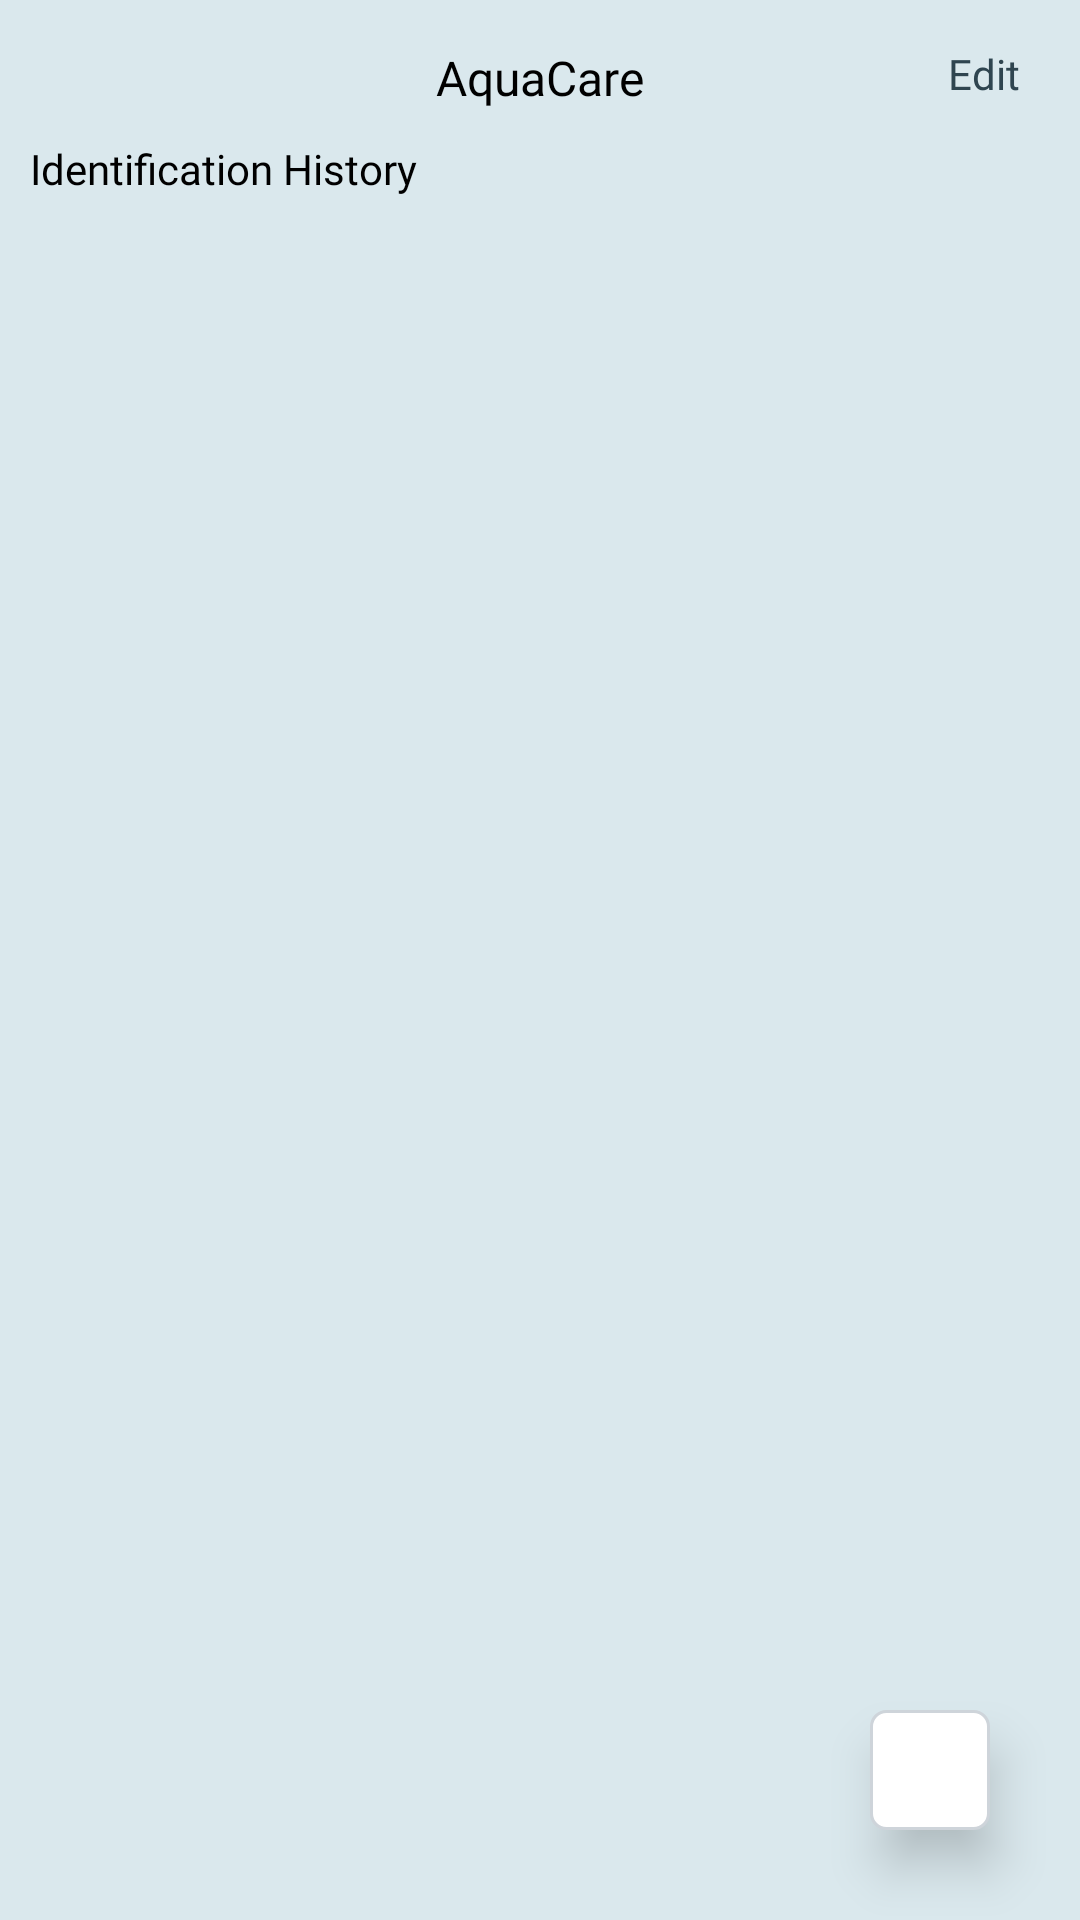

This screen was rendered from an Android layout file. Write that file and the resources it references.
<!-- AndroidManifest.xml: application theme Theme.AquaCare -->
<!-- res/layout/fragment_identification_history.xml -->
<?xml version="1.0" encoding="utf-8"?>
<LinearLayout
    xmlns:android="http://schemas.android.com/apk/res/android"
    xmlns:app="http://schemas.android.com/apk/res-auto"
    xmlns:tools="http://schemas.android.com/tools"
    android:layout_width="match_parent"
    android:layout_height="match_parent"
    android:orientation="vertical"
    tools:context=".ui.identification.IdentificationHistoryFragment"
    android:background="@color/background">

    <androidx.constraintlayout.widget.ConstraintLayout
        android:layout_width="match_parent"
        android:layout_height="wrap_content">

        <TextView
            android:id="@+id/tv_name"
            android:layout_width="wrap_content"
            android:layout_height="wrap_content"
            android:layout_marginTop="15dp"
            android:text="@string/app_name"
            android:textColor="@color/black"
            android:textSize="16sp"
            android:fontFamily="@font/poppins_semi_bold"
            app:layout_constraintEnd_toEndOf="parent"
            app:layout_constraintStart_toStartOf="parent"
            app:layout_constraintTop_toTopOf="parent" />

        <TextView
            android:id="@+id/tv_edit"
            android:layout_width="wrap_content"
            android:layout_height="wrap_content"
            android:layout_marginTop="15dp"
            android:layout_marginEnd="20dp"
            android:text="@string/edit"
            android:textColor="@color/blue_text"
            android:textSize="14sp"
            android:fontFamily="@font/poppins_regular"
            app:layout_constraintEnd_toEndOf="parent"
            app:layout_constraintTop_toTopOf="parent" />

    </androidx.constraintlayout.widget.ConstraintLayout>

    <TextView
        android:id="@+id/textView3"
        android:layout_width="wrap_content"
        android:layout_height="wrap_content"
        android:layout_marginTop="10dp"
        android:layout_marginStart="10dp"
        android:text="@string/identification_history"
        android:textColor="@color/black"
        android:textSize="14sp"
        android:fontFamily="@font/poppins_regular"
        app:layout_constraintStart_toStartOf="parent"
        app:layout_constraintTop_toBottomOf="@+id/tv_name" />

    <androidx.constraintlayout.widget.ConstraintLayout
        android:layout_width="match_parent"
        android:layout_height="match_parent">

        <androidx.recyclerview.widget.RecyclerView
            android:id="@+id/rv_list_identification"
            android:layout_width="match_parent"
            android:layout_height="wrap_content"
            android:paddingHorizontal="10dp"
            app:layout_constraintEnd_toEndOf="parent"
            app:layout_constraintStart_toStartOf="parent"
            app:layout_constraintTop_toTopOf="parent"/>

        <ProgressBar
            android:id="@+id/progressBar"
            style="?android:attr/progressBarStyle"
            android:layout_width="wrap_content"
            android:layout_height="wrap_content"
            android:layout_gravity="center"
            android:visibility="gone"
            app:layout_constraintBottom_toBottomOf="parent"
            app:layout_constraintEnd_toEndOf="parent"
            app:layout_constraintStart_toStartOf="parent"
            app:layout_constraintTop_toTopOf="parent"
            tools:visibility="visible" />

        <ImageView
            android:id="@+id/btn_add_identification"
            android:layout_width="40dp"
            android:layout_height="40dp"
            android:layout_marginEnd="30dp"
            android:layout_marginBottom="30dp"
            android:padding="5dp"
            app:layout_constraintBottom_toBottomOf="parent"
            app:layout_constraintEnd_toEndOf="parent"
            android:src="@drawable/ic_plus"
            android:background="@drawable/bg_border_rounded_3"
            android:elevation="10dp"/>

    </androidx.constraintlayout.widget.ConstraintLayout>

</LinearLayout>
<!-- resources referenced by this layout -->
<resources>
  <color name="background">#DAE8ED</color>
  <color name="black">#FF000000</color>
  <color name="blue_text">#2F4550</color>
  <!-- drawable bg_border_rounded_3 (drawable) -->
  <?xml version="1.0" encoding="utf-8"?>
  <selector xmlns:android="http://schemas.android.com/apk/res/android">
      <item>
          <shape android:shape="rectangle">
              <solid android:color="@color/white" />
              <corners android:radius="5dp"/>
              <stroke android:color="@color/gray_2"
                  android:width="1dp" />
          </shape>
      </item>
  </selector>
  <string name="app_name">AquaCare</string>
  <string name="edit">Edit</string>
  <string name="identification_history">Identification History</string>
  <style name="Theme.AquaCare" parent="Theme.MaterialComponents.DayNight.DarkActionBar">
          
          <item name="colorPrimary">@color/purple_500</item>
          <item name="colorPrimaryVariant">@color/purple_700</item>
          <item name="colorOnPrimary">@color/white</item>
          
          <item name="colorSecondary">@color/teal_200</item>
          <item name="colorSecondaryVariant">@color/teal_700</item>
          <item name="colorOnSecondary">@color/black</item>
          
          <item name="android:statusBarColor">?attr/colorPrimaryVariant</item>
          
      </style>
  <color name="white">#FFFFFFFF</color>
  <color name="gray_2">#CED4DA</color>
  <color name="purple_500">#FF6200EE</color>
  <color name="purple_700">#FF3700B3</color>
  <color name="teal_200">#FF03DAC5</color>
  <color name="teal_700">#FF018786</color>
</resources>
